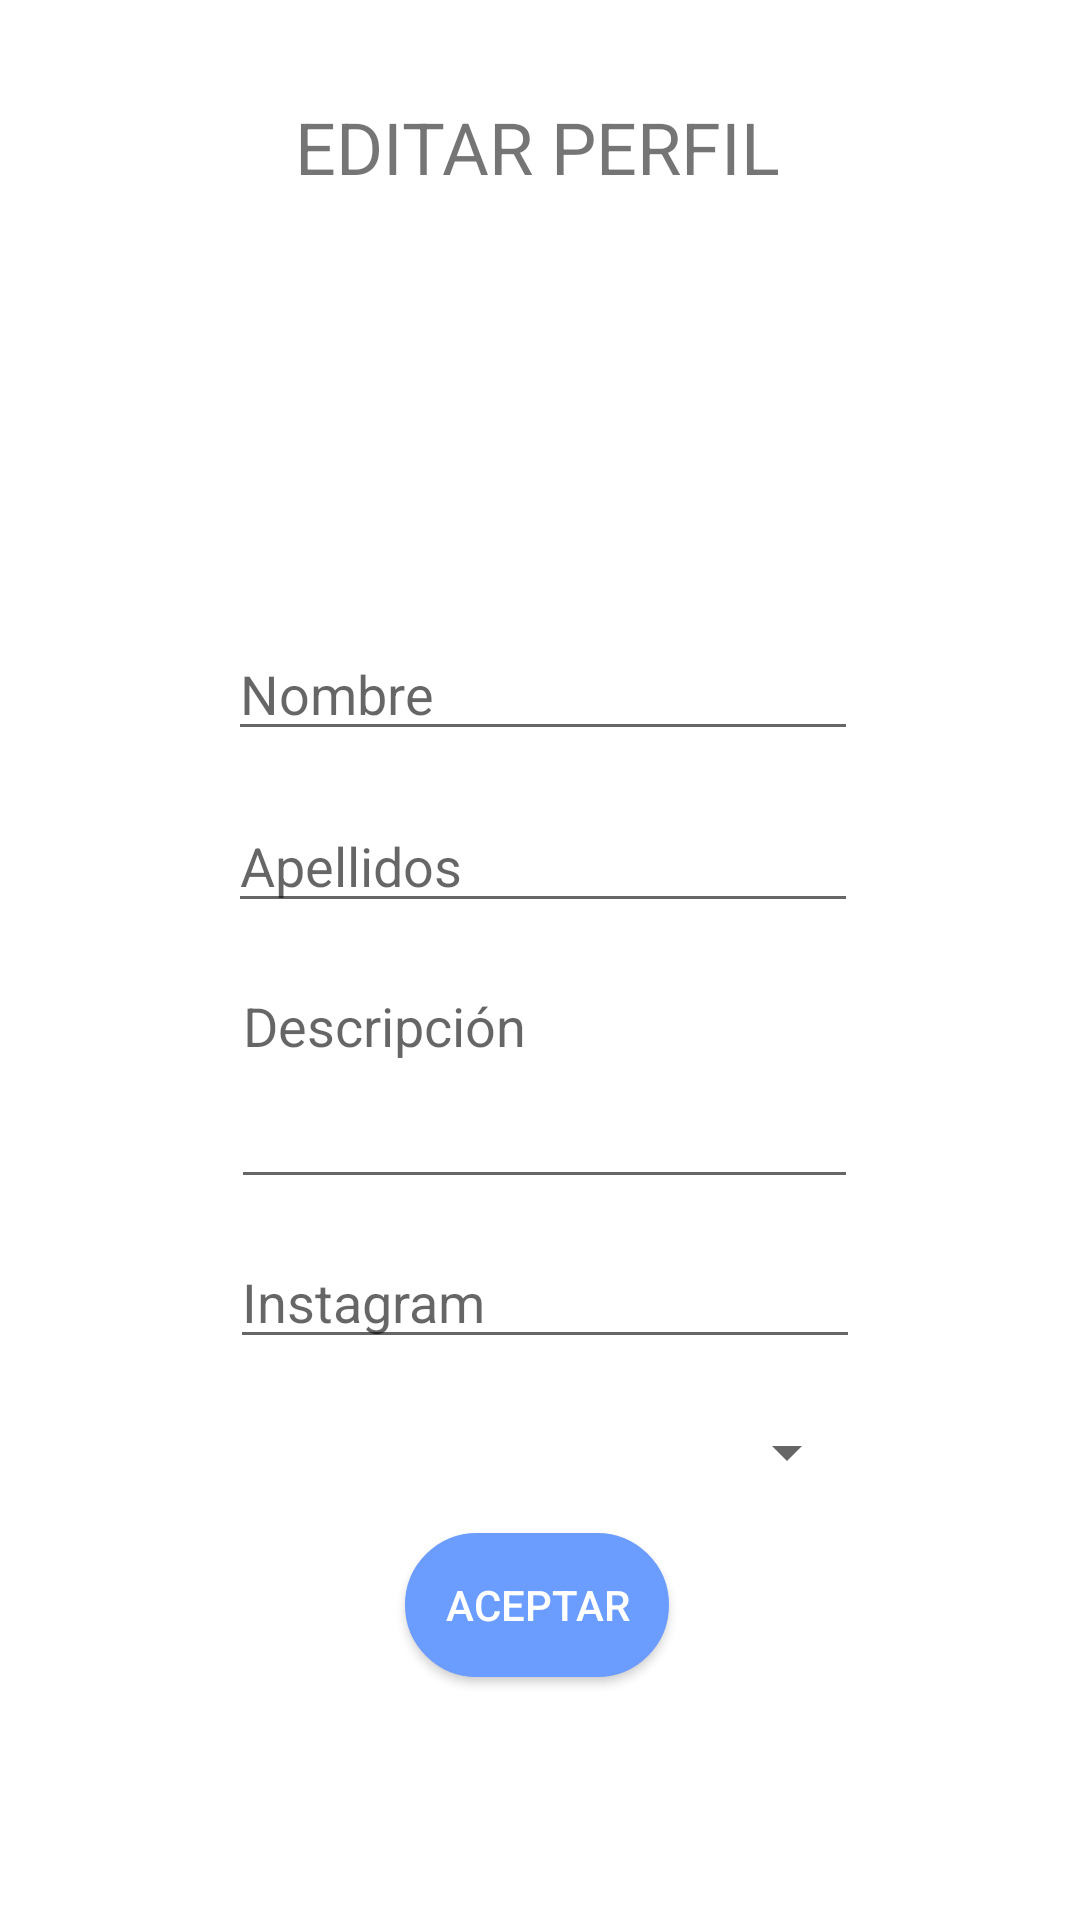

Layout XML and referenced resources for this Android screen:
<!-- AndroidManifest.xml: application theme Theme.MUFINDS -->
<!-- res/layout/activity_editar_perfil.xml -->
<?xml version="1.0" encoding="utf-8"?>
<androidx.constraintlayout.widget.ConstraintLayout xmlns:android="http://schemas.android.com/apk/res/android"
    xmlns:app="http://schemas.android.com/apk/res-auto"
    xmlns:tools="http://schemas.android.com/tools"
    android:layout_width="match_parent"
    android:layout_height="match_parent"
    tools:context=".EditarPerfilActivity">

    <Button
        android:id="@+id/btAceptarEditar"
        android:layout_width="wrap_content"
        android:layout_height="wrap_content"
        android:layout_marginTop="8dp"
        android:background="@drawable/bordes_redondos"
        android:onClick="onClickAceptar"
        android:text="Aceptar"
        android:textColor="@android:color/white"
        app:layout_constraintEnd_toEndOf="@+id/spEditarGeneroEditarPerfil"
        app:layout_constraintHorizontal_bias="0.477"
        app:layout_constraintStart_toStartOf="@+id/spEditarGeneroEditarPerfil"
        app:layout_constraintTop_toBottomOf="@+id/spEditarGeneroEditarPerfil" />

    <EditText
        android:id="@+id/etApellidoEditarPerfil"
        android:layout_width="wrap_content"
        android:layout_height="wrap_content"
        android:layout_marginTop="16dp"
        android:ems="10"
        android:hint="Apellidos"
        android:inputType="textPersonName"
        app:layout_constraintEnd_toEndOf="@+id/etNombreEditarPerfil"
        app:layout_constraintHorizontal_bias="0.0"
        app:layout_constraintStart_toStartOf="@+id/etNombreEditarPerfil"
        app:layout_constraintTop_toBottomOf="@+id/etNombreEditarPerfil" />

    <EditText
        android:id="@+id/etNombreEditarPerfil"
        android:layout_width="wrap_content"
        android:layout_height="wrap_content"
        android:ems="10"
        android:hint="Nombre"
        android:inputType="textPersonName"
        app:layout_constraintBottom_toBottomOf="parent"
        app:layout_constraintEnd_toEndOf="parent"
        app:layout_constraintHorizontal_bias="0.507"
        app:layout_constraintStart_toStartOf="parent"
        app:layout_constraintTop_toTopOf="parent"
        app:layout_constraintVertical_bias="0.349" />

    <ImageView
        android:id="@+id/ivFotoPerfilEditarPerfil"
        android:layout_width="120sp"
        android:layout_height="120sp"
        android:layout_marginBottom="12dp"
        android:onClick="onClickFotoDePerfil"
        app:layout_constraintBottom_toTopOf="@+id/etNombreEditarPerfil"
        app:layout_constraintEnd_toEndOf="@+id/etNombreEditarPerfil"
        app:layout_constraintStart_toStartOf="@+id/etNombreEditarPerfil"
        tools:srcCompat="@tools:sample/avatars" />

    <Spinner
        android:id="@+id/spEditarGeneroEditarPerfil"
        android:layout_width="209dp"
        android:layout_height="38dp"
        android:layout_marginTop="12dp"
        app:layout_constraintEnd_toEndOf="@+id/etInstagramEditar"
        app:layout_constraintStart_toStartOf="@+id/etInstagramEditar"
        app:layout_constraintTop_toBottomOf="@+id/etInstagramEditar" />

    <EditText
        android:id="@+id/etDescripcionEditarPerfil"
        android:layout_width="209dp"
        android:layout_height="80dp"
        android:layout_marginTop="12dp"
        android:ems="10"
        android:gravity="start|top"
        android:hint="Descripción"
        android:inputType="textMultiLine"
        app:layout_constraintEnd_toEndOf="@+id/etApellidoEditarPerfil"
        app:layout_constraintHorizontal_bias="1.0"
        app:layout_constraintStart_toStartOf="@+id/etApellidoEditarPerfil"
        app:layout_constraintTop_toBottomOf="@+id/etApellidoEditarPerfil" />

    <TextView
        android:id="@+id/tvTituloEditarPerfil"
        android:layout_width="wrap_content"
        android:layout_height="wrap_content"
        android:layout_marginBottom="12dp"
        android:text="EDITAR PERFIL"
        android:textSize="24sp"
        app:layout_constraintBottom_toTopOf="@+id/ivFotoPerfilEditarPerfil"
        app:layout_constraintEnd_toEndOf="@+id/ivFotoPerfilEditarPerfil"
        app:layout_constraintHorizontal_bias="0.547"
        app:layout_constraintStart_toStartOf="@+id/ivFotoPerfilEditarPerfil" />

    <EditText
        android:id="@+id/etInstagramEditar"
        android:layout_width="wrap_content"
        android:layout_height="wrap_content"
        android:layout_marginTop="12dp"
        android:ems="10"
        android:hint="Instagram"
        android:inputType="textPersonName"
        app:layout_constraintEnd_toEndOf="@+id/etDescripcionEditarPerfil"
        app:layout_constraintStart_toStartOf="@+id/etDescripcionEditarPerfil"
        app:layout_constraintTop_toBottomOf="@+id/etDescripcionEditarPerfil" />

</androidx.constraintlayout.widget.ConstraintLayout>
<!-- resources referenced by this layout -->
<resources>
  <!-- drawable bordes_redondos (drawable) -->
  <?xml version="1.0" encoding="utf-8"?>
  <selector xmlns:android="http://schemas.android.com/apk/res/android" >
      <item >
          <shape android:shape="rectangle"  >
              <corners android:radius="50dip" />
              <stroke android:width="1dip" android:color="#6b9cff" />
              <solid android:color="#6b9cff" />
              
  
          </shape>
      </item>
  </selector>
  <style name="Theme.MUFINDS" parent="Theme.MaterialComponents.DayNight.DarkActionBar">
          
          <item name="colorPrimary">@color/purple_500</item>
          <item name="colorPrimaryVariant">@color/purple_700</item>
          <item name="colorOnPrimary">@color/white</item>
          
          <item name="colorSecondary">@color/teal_200</item>
          <item name="colorSecondaryVariant">@color/teal_700</item>
          <item name="colorOnSecondary">@color/black</item>
          
          <item name="android:statusBarColor" tools:targetApi="l">?attr/colorPrimaryVariant</item>
          
      </style>
  <color name="white">#FFFFFFFF</color>
  <color name="teal_200">#FF03DAC5</color>
  <color name="teal_700">#FF018786</color>
  <color name="black">#FF000000</color>
  <!-- not gathered from this repository: default colours our renderer supplied (Android Studio template values) -->
  <color name="purple_500">#FF6200EE</color>
  <color name="purple_700">#FF3700B3</color>
</resources>
